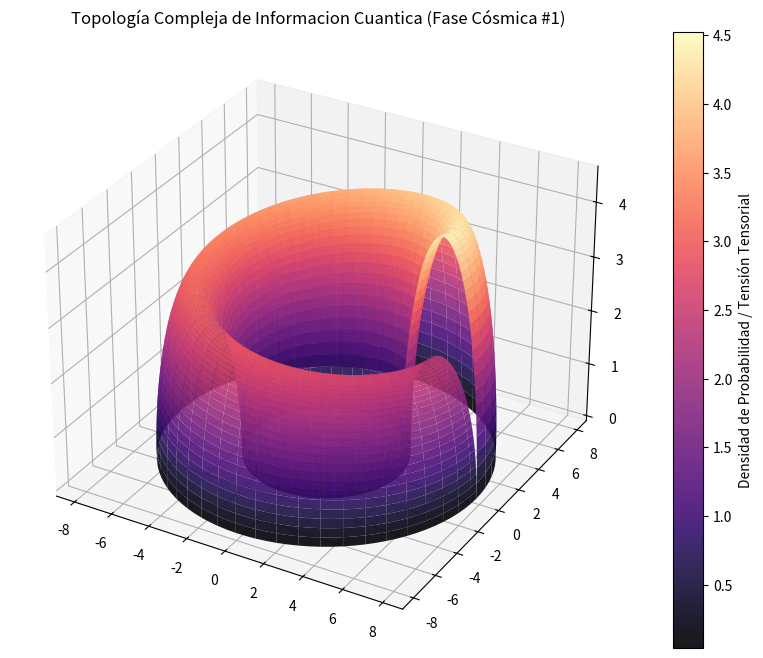

Write the Python code that produced this figure.
%matplotlib inline
# Simulación Cósmica: Informacion Cuantica - Variante 1
import numpy as np
import matplotlib.pyplot as plt
from mpl_toolkits.mplot3d import Axes3D

# Parámetros Físicos Cuánticos/Relativistas
alpha = 5.866
beta = 1.974
gamma = 4.554

u = np.linspace(0, 2 * np.pi, 100)
v = np.linspace(0, np.pi, 100)
U, V = np.meshgrid(u, v)

# Topología Espacio-Temporal Avanzada (Fase Cósmica)
X = (alpha + beta * np.cos(V)) * np.cos(U)
Y = (alpha + beta * np.cos(V)) * np.sin(U)
Z = gamma * np.sin(V) * np.exp(-U/10)

fig = plt.figure(figsize=(12, 8))
ax = fig.add_subplot(111, projection='3d')
surf = ax.plot_surface(X, Y, Z, cmap='magma', edgecolor='none', alpha=0.9)

fig.colorbar(surf, ax=ax, label='Densidad de Probabilidad / Tensión Tensorial')
plt.title(r'Topología Compleja de Informacion Cuantica (Fase Cósmica #1)')
plt.show()
